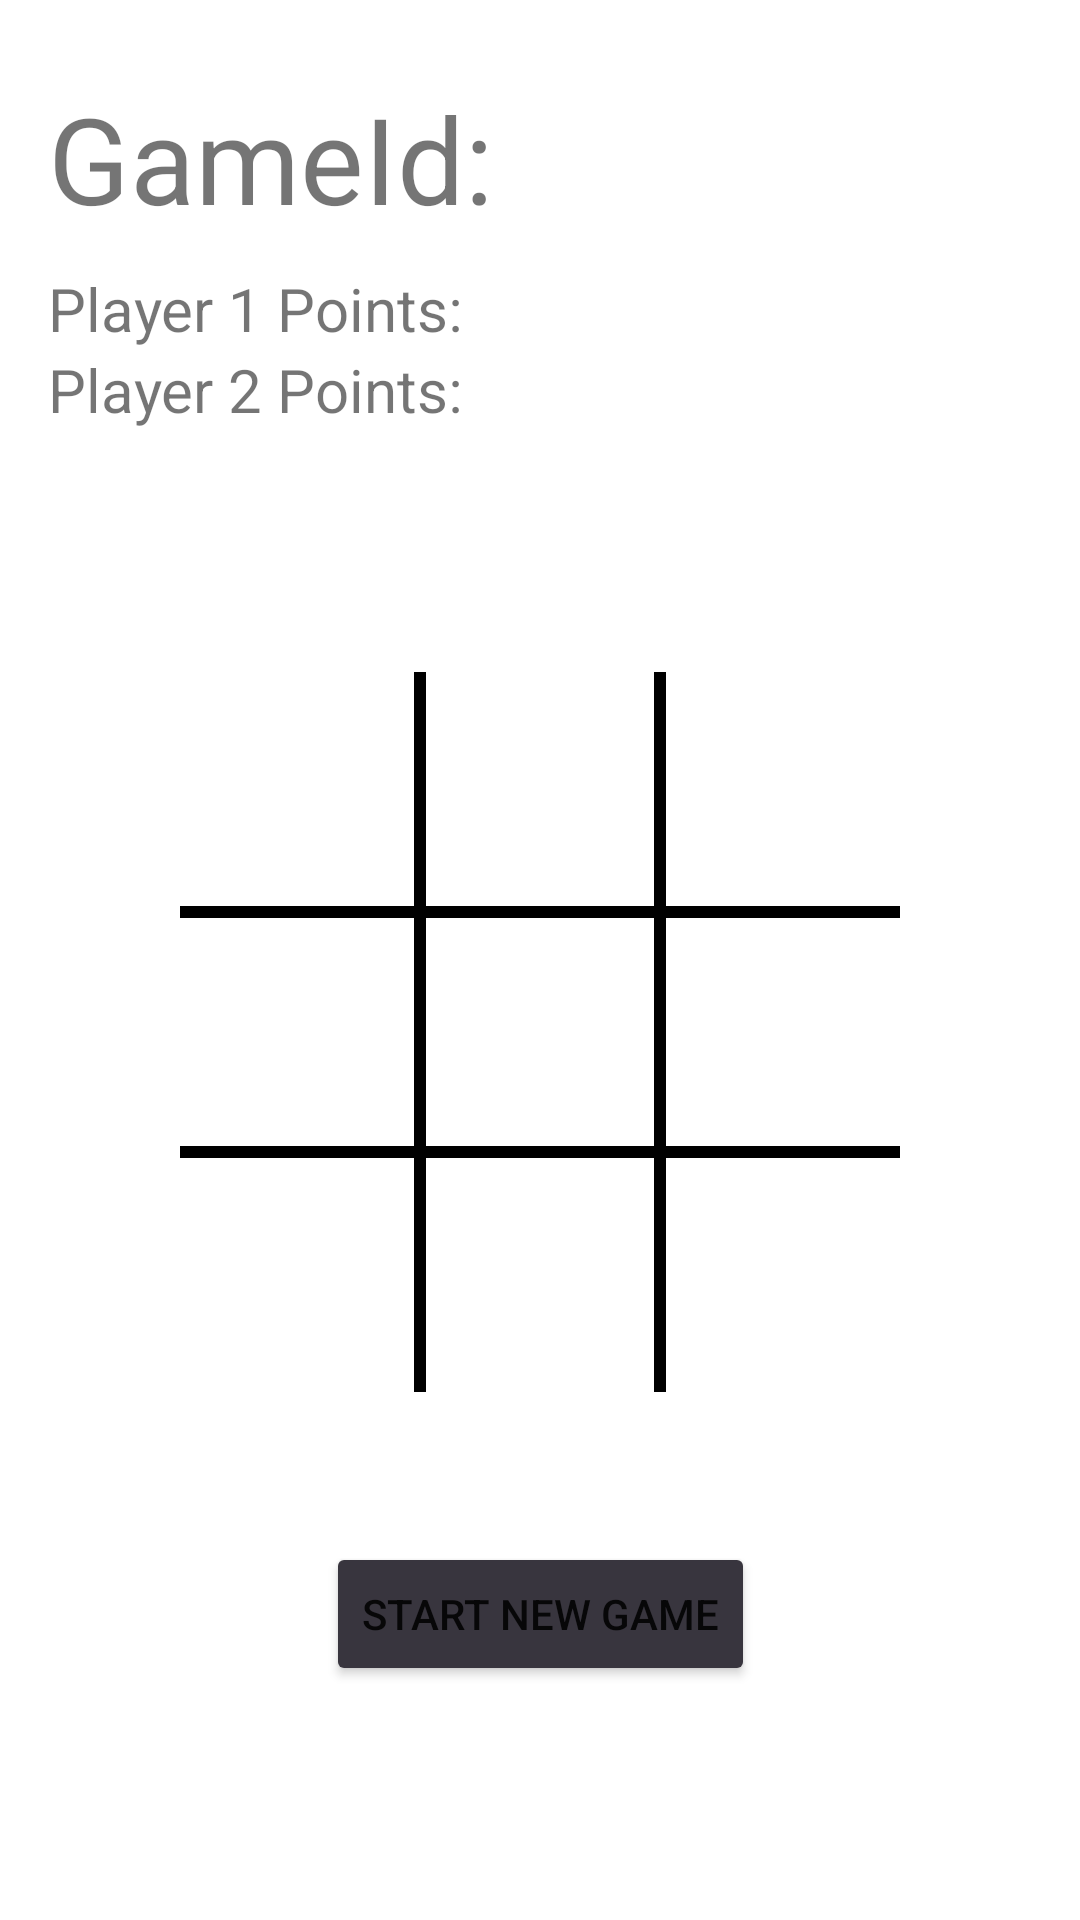

Reconstruct the res/layout file that produces this screen, plus the resources it refers to.
<!-- AndroidManifest.xml: application theme Theme.TicTacToe -->
<!-- res/layout/activity_game.xml -->
<?xml version="1.0" encoding="utf-8"?>
<androidx.constraintlayout.widget.ConstraintLayout xmlns:android="http://schemas.android.com/apk/res/android"
    xmlns:app="http://schemas.android.com/apk/res-auto"
    xmlns:tools="http://schemas.android.com/tools"
    android:layout_width="match_parent"
    android:layout_height="match_parent"
    android:padding="16dp"
    tools:context=".GameActivity">

<LinearLayout
    android:id="@+id/gameInfo"
    android:layout_width="match_parent"
    android:layout_height="wrap_content"
    android:gravity="left"
    tools:ignore="MissingConstraints">

    <TextView
        android:id="@+id/displayGameId"
        android:layout_width="wrap_content"
        android:layout_height="wrap_content"
        android:gravity="center"
        android:text="GameId:"
        android:textSize="40sp"
        android:paddingTop="10dp"
        android:paddingBottom="10dp"
        tools:ignore="MissingConstraints" />

</LinearLayout>


    <TextView
        android:id="@+id/player_one_score"
        android:layout_width="wrap_content"
        android:layout_height="wrap_content"
        android:text="Player 1 Points:"
        android:textSize="20dp"
        app:layout_constraintStart_toStartOf="@+id/gameInfo"
        app:layout_constraintTop_toBottomOf="@+id/gameInfo"
        tools:ignore="MissingConstraints" />


    <TextView
        android:id="@+id/player_two_score"
        android:layout_width="wrap_content"
        android:layout_height="wrap_content"
        android:text="Player 2 Points:"
        android:textSize="20dp"
        app:layout_constraintStart_toStartOf="@+id/player_one_score"
        app:layout_constraintTop_toBottomOf="@+id/player_one_score"
        tools:ignore="MissingConstraints" />

    <TextView
        android:id="@+id/win_lose"
        android:layout_width="wrap_content"
        android:layout_height="wrap_content"
        android:textSize="30dp"
        app:layout_constraintBottom_toTopOf="@id/two"
        app:layout_constraintStart_toStartOf="@id/one"
        android:layout_marginTop="50dp"
        android:layout_marginBottom="20dp"
        android:layout_marginLeft="0dp"
        tools:ignore="MissingConstraints"
        android:layout_marginStart="60dp" />

    <View
        android:id="@+id/view4"
        android:layout_width="0dp"
        android:layout_height="4dp"
        android:background="#000000"
        app:layout_constraintBottom_toTopOf="@+id/eight"
        app:layout_constraintEnd_toEndOf="@+id/three"
        app:layout_constraintStart_toStartOf="@+id/one"
        app:layout_constraintTop_toTopOf="@+id/eight" />

    <TextView
        android:id="@+id/nine"
        android:layout_width="80dp"
        android:layout_height="80dp"
        android:gravity="center"
        android:textColor="#000000"
        android:textSize="36sp"
        app:layout_constraintEnd_toEndOf="parent"
        app:layout_constraintHorizontal_bias="0.5"
        app:layout_constraintStart_toEndOf="@+id/eight"
        app:layout_constraintTop_toBottomOf="@+id/six" />

    <TextView
        android:id="@+id/eight"
        android:layout_width="80dp"
        android:layout_height="80dp"
        android:gravity="center"
        android:textColor="#000000"
        android:textSize="36sp"
        app:layout_constraintEnd_toStartOf="@+id/nine"
        app:layout_constraintHorizontal_bias="0.5"
        app:layout_constraintStart_toEndOf="@+id/seven"
        app:layout_constraintTop_toBottomOf="@+id/five" />

    <TextView
        android:id="@+id/four"
        android:layout_width="80dp"
        android:layout_height="80dp"
        android:gravity="center"
        android:textColor="#000000"
        android:textSize="36sp"
        app:layout_constraintEnd_toStartOf="@+id/five"
        app:layout_constraintHorizontal_bias="0.5"
        app:layout_constraintHorizontal_chainStyle="packed"
        app:layout_constraintStart_toStartOf="parent"
        app:layout_constraintTop_toBottomOf="@+id/one" />

    <TextView
        android:id="@+id/seven"
        android:layout_width="80dp"
        android:layout_height="80dp"
        android:gravity="center"
        android:textColor="#000000"
        android:textSize="36sp"
        app:layout_constraintEnd_toStartOf="@+id/eight"
        app:layout_constraintHorizontal_bias="0.5"
        app:layout_constraintHorizontal_chainStyle="packed"
        app:layout_constraintStart_toStartOf="parent"
        app:layout_constraintTop_toBottomOf="@+id/four" />

    <TextView
        android:id="@+id/one"
        android:layout_width="80dp"
        android:layout_height="80dp"
        android:layout_marginTop="208dp"
        android:gravity="center"
        android:textColor="#000000"
        android:textSize="36sp"
        app:layout_constraintEnd_toStartOf="@+id/two"
        app:layout_constraintHorizontal_bias="0.5"
        app:layout_constraintHorizontal_chainStyle="packed"
        app:layout_constraintStart_toStartOf="parent"
        app:layout_constraintTop_toTopOf="parent" />

    <TextView
        android:id="@+id/two"
        android:layout_width="80dp"
        android:layout_height="80dp"
        android:layout_marginTop="208dp"
        android:gravity="center"
        android:textColor="#000000"
        android:textSize="36sp"
        app:layout_constraintEnd_toStartOf="@+id/three"
        app:layout_constraintHorizontal_bias="0.5"
        app:layout_constraintStart_toEndOf="@+id/one"
        app:layout_constraintTop_toTopOf="parent" />

    <TextView
        android:id="@+id/three"
        android:layout_width="80dp"
        android:layout_height="80dp"
        android:layout_marginTop="208dp"
        android:gravity="center"
        android:textColor="#000000"
        android:textSize="36sp"
        app:layout_constraintEnd_toEndOf="parent"
        app:layout_constraintHorizontal_bias="0.5"
        app:layout_constraintStart_toEndOf="@+id/two"
        app:layout_constraintTop_toTopOf="parent" />

    <TextView
        android:id="@+id/six"
        android:layout_width="80dp"
        android:layout_height="80dp"
        android:gravity="center"
        android:textColor="#000000"
        android:textSize="36sp"
        app:layout_constraintEnd_toEndOf="parent"
        app:layout_constraintHorizontal_bias="0.5"
        app:layout_constraintStart_toEndOf="@+id/five"
        app:layout_constraintTop_toBottomOf="@+id/three" />

    <TextView
        android:id="@+id/five"
        android:layout_width="80dp"
        android:layout_height="80dp"
        android:gravity="center"
        android:textColor="#000000"
        android:textSize="36sp"
        app:layout_constraintEnd_toStartOf="@+id/six"
        app:layout_constraintHorizontal_bias="0.5"
        app:layout_constraintStart_toEndOf="@+id/four"
        app:layout_constraintTop_toBottomOf="@+id/two" />

    <View
        android:id="@+id/view"
        android:layout_width="4dp"
        android:layout_height="0dp"
        android:background="#000000"
        app:layout_constraintBottom_toBottomOf="@+id/seven"
        app:layout_constraintEnd_toStartOf="@+id/two"
        app:layout_constraintStart_toEndOf="@+id/one"
        app:layout_constraintTop_toTopOf="@+id/one" />

    <View
        android:id="@+id/view2"
        android:layout_width="4dp"
        android:layout_height="0dp"
        android:background="#000000"
        app:layout_constraintBottom_toBottomOf="@+id/seven"
        app:layout_constraintEnd_toStartOf="@+id/three"
        app:layout_constraintStart_toEndOf="@+id/two"
        app:layout_constraintTop_toTopOf="@+id/one" />

    <View
        android:id="@+id/view3"
        android:layout_width="0dp"
        android:layout_height="4dp"
        android:background="#000000"
        app:layout_constraintBottom_toBottomOf="@+id/two"
        app:layout_constraintEnd_toEndOf="@+id/three"
        app:layout_constraintStart_toStartOf="@+id/one"
        app:layout_constraintTop_toBottomOf="@+id/two" />

    <Button
        android:id="@+id/start_new_game_button"
        android:layout_width="wrap_content"
        android:layout_height="wrap_content"
        android:layout_marginTop="50dp"
        android:text="Start new game"
        app:backgroundTint="#38353E"
        app:layout_constraintEnd_toEndOf="@+id/nine"
        app:layout_constraintStart_toStartOf="@+id/seven"
        app:layout_constraintTop_toBottomOf="@+id/eight"
        tools:ignore="MissingConstraints" />

</androidx.constraintlayout.widget.ConstraintLayout>
<!-- resources referenced by this layout -->
<resources>
  <style name="Theme.TicTacToe" parent="Theme.MaterialComponents.DayNight.DarkActionBar">
          
          <item name="colorPrimary">#000000</item>
          <item name="colorPrimaryVariant">#38353E</item>
          <item name="colorOnPrimary">@color/white</item>
          
          <item name="colorSecondary">@color/teal_200</item>
          <item name="colorSecondaryVariant">@color/teal_700</item>
          <item name="colorOnSecondary">@color/black</item>
          
          <item name="android:statusBarColor" tools:targetApi="l">?attr/colorPrimaryVariant</item>
          
      </style>
  <color name="white">#FFFFFFFF</color>
  <color name="teal_200">#FF03DAC5</color>
  <color name="teal_700">#FF018786</color>
  <color name="black">#FF000000</color>
</resources>
